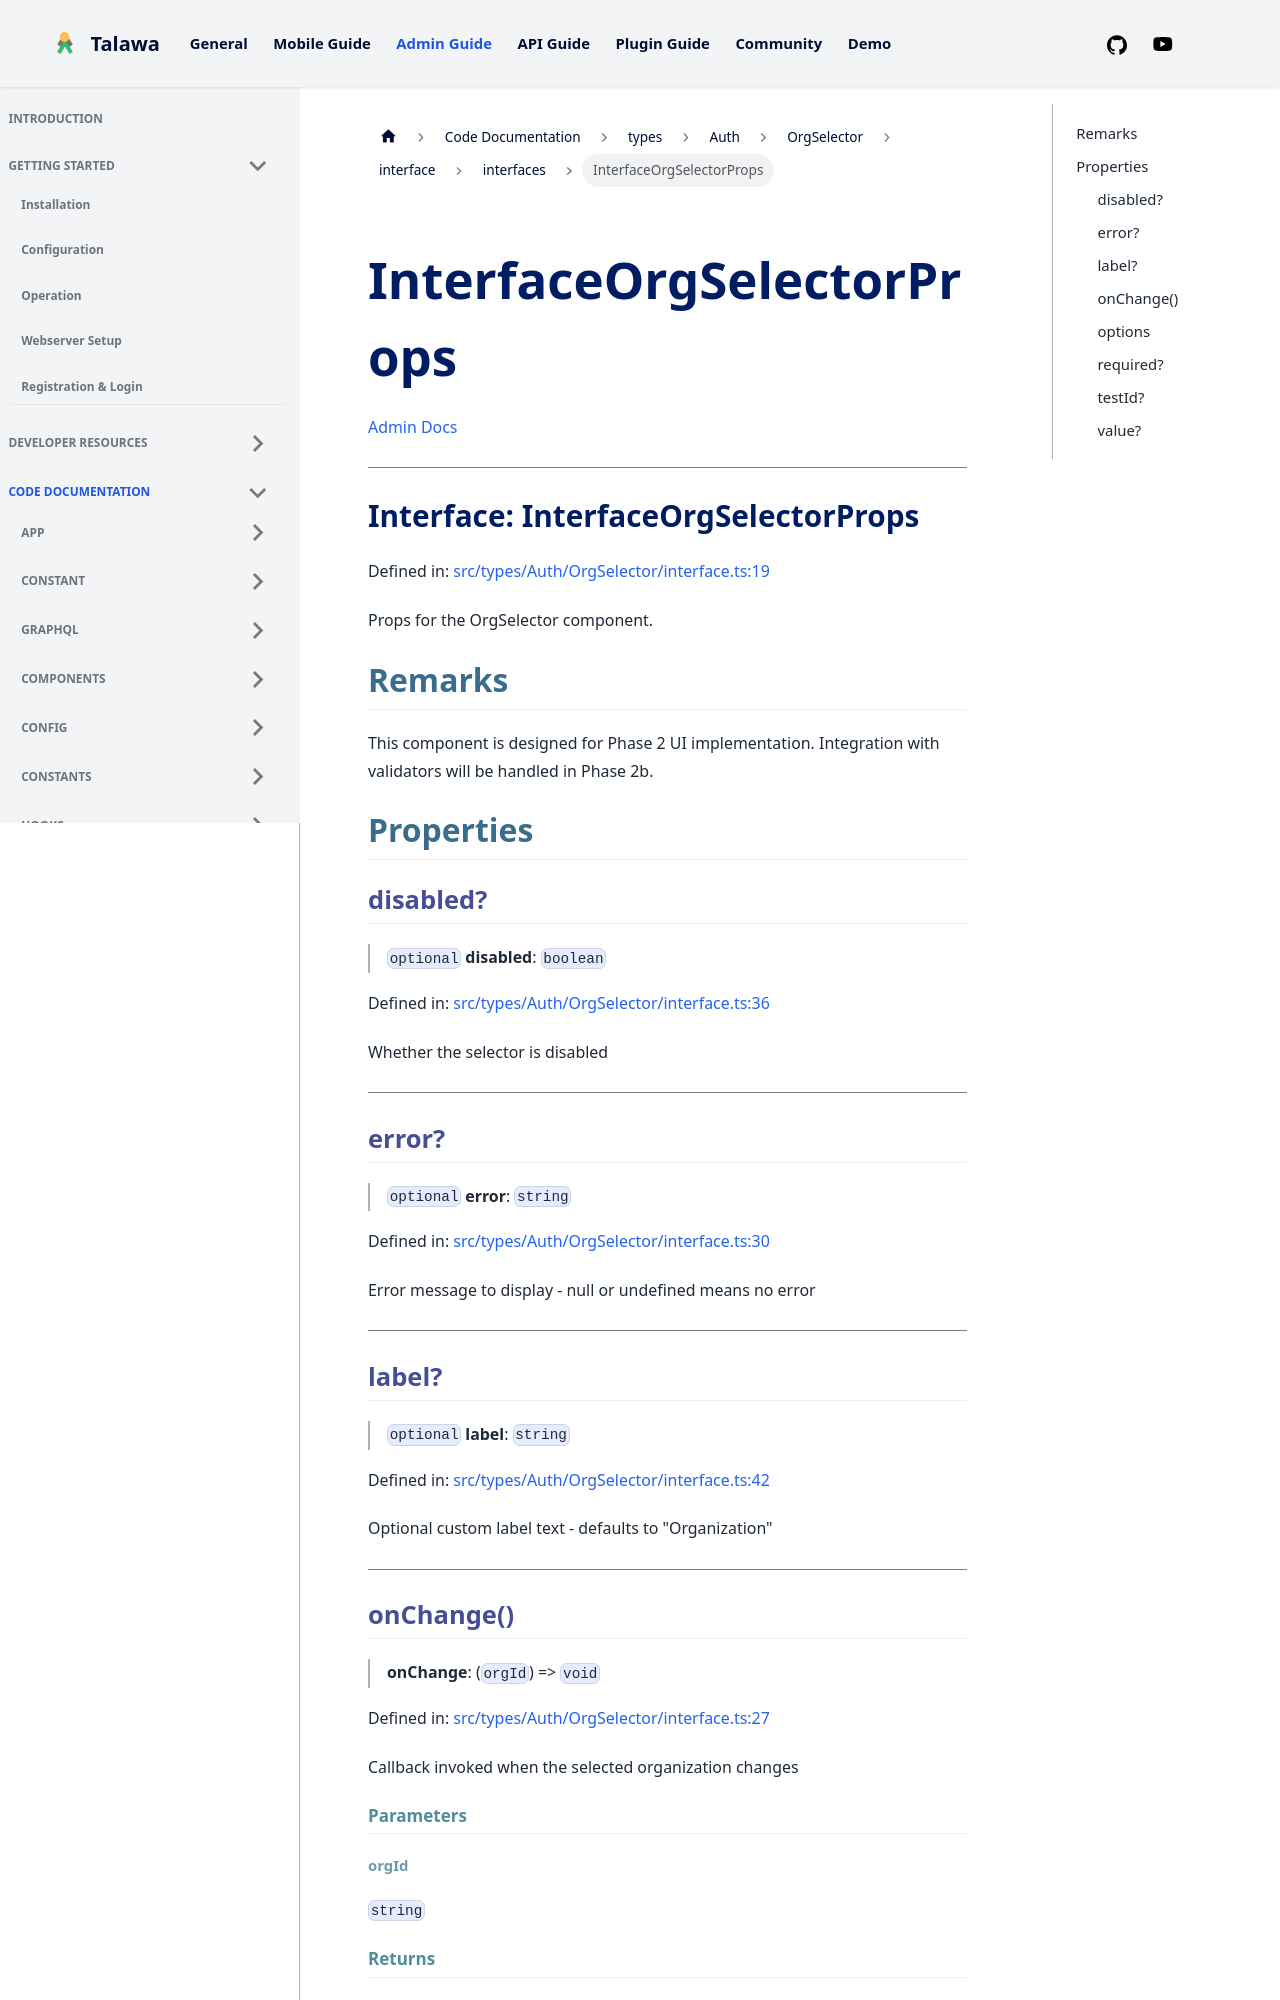

repository: PalisadoesFoundation/talawa-admin · page: docs/auto-docs/types/Auth/OrgSelector/interface/interfaces/InterfaceOrgSelectorProps/index.html · generator: docusaurus

[Admin Docs](/)

***

# Interface: InterfaceOrgSelectorProps

Defined in: [src/types/Auth/OrgSelector/interface.ts:19](https://github.com/PalisadoesFoundation/talawa-admin/blob/main/src/types/Auth/OrgSelector/interface.ts#L19)

Props for the OrgSelector component.

## Remarks

This component is designed for Phase 2 UI implementation.
Integration with validators will be handled in Phase 2b.

## Properties

### disabled?

> `optional` **disabled**: `boolean`

Defined in: [src/types/Auth/OrgSelector/interface.ts:36](https://github.com/PalisadoesFoundation/talawa-admin/blob/main/src/types/Auth/OrgSelector/interface.ts#L36)

Whether the selector is disabled

***

### error?

> `optional` **error**: `string`

Defined in: [src/types/Auth/OrgSelector/interface.ts:30](https://github.com/PalisadoesFoundation/talawa-admin/blob/main/src/types/Auth/OrgSelector/interface.ts#L30)

Error message to display - null or undefined means no error

***

### label?

> `optional` **label**: `string`

Defined in: [src/types/Auth/OrgSelector/interface.ts:42](https://github.com/PalisadoesFoundation/talawa-admin/blob/main/src/types/Auth/OrgSelector/interface.ts#L42)

Optional custom label text - defaults to "Organization"

***
